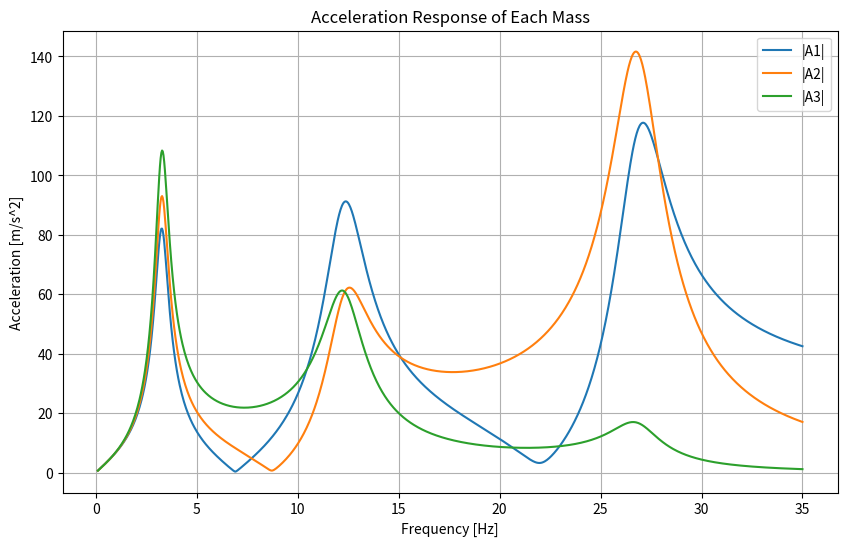
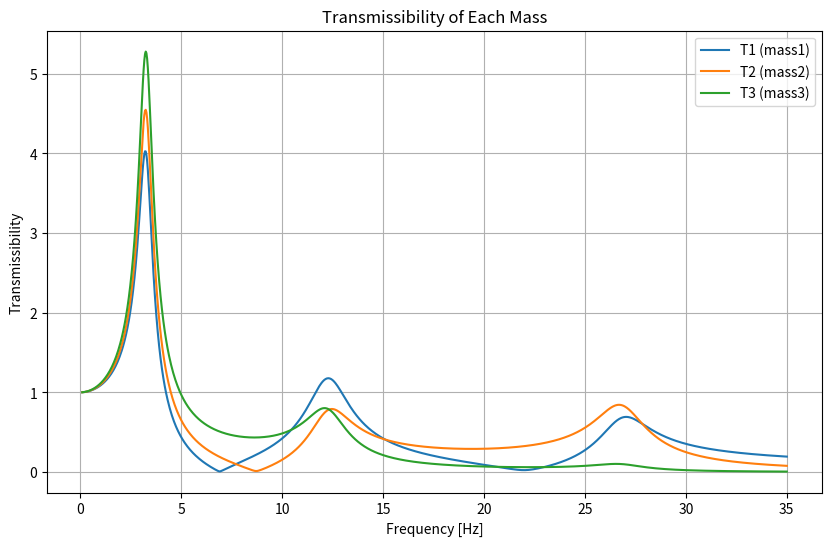
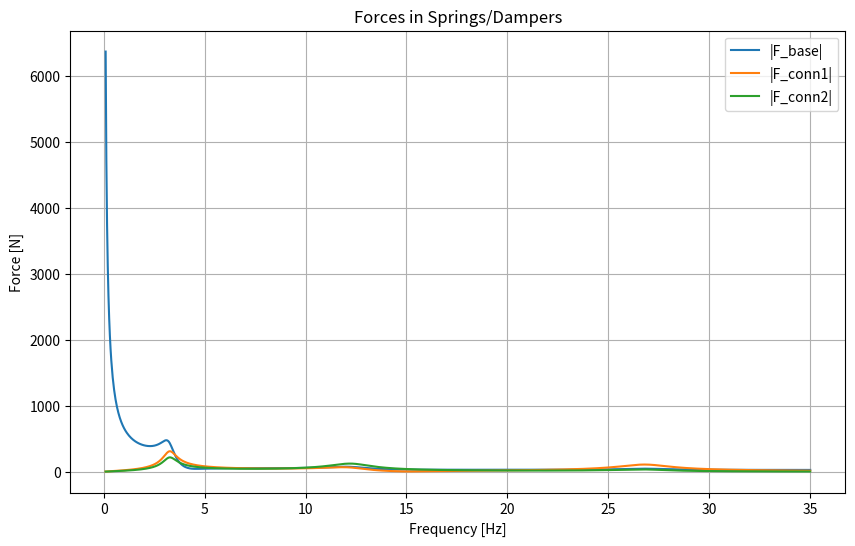
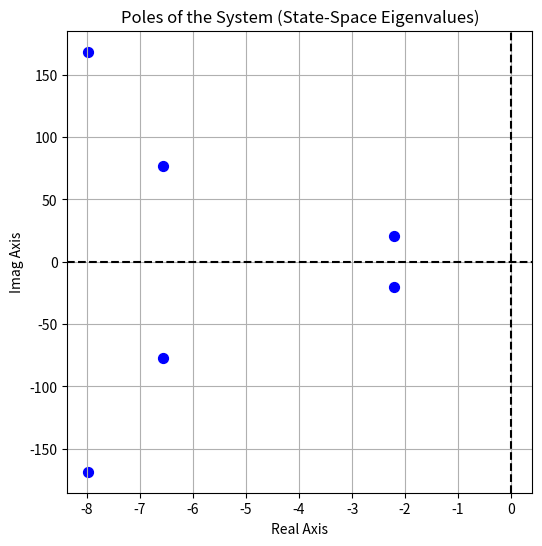
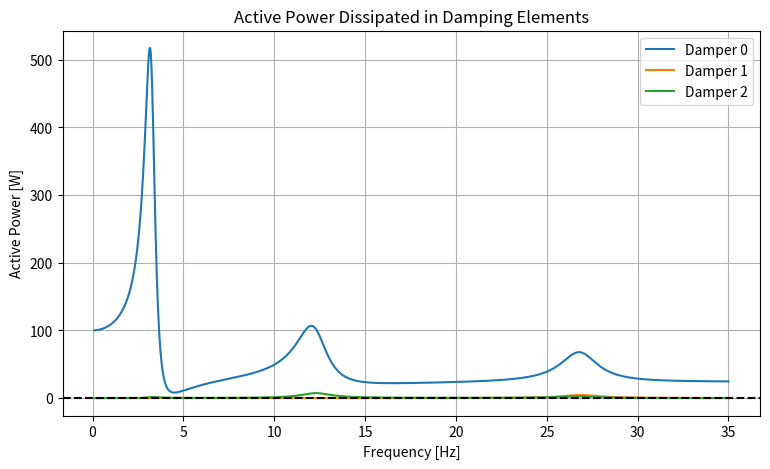
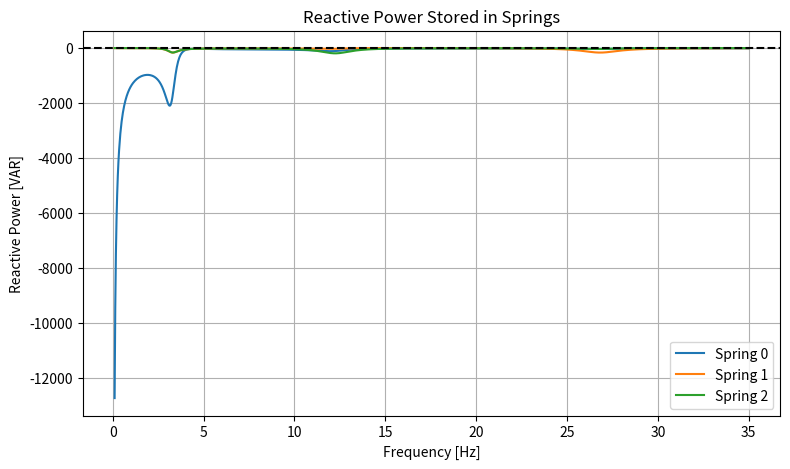
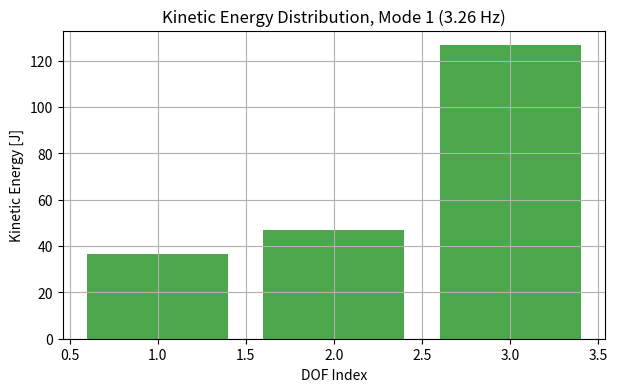
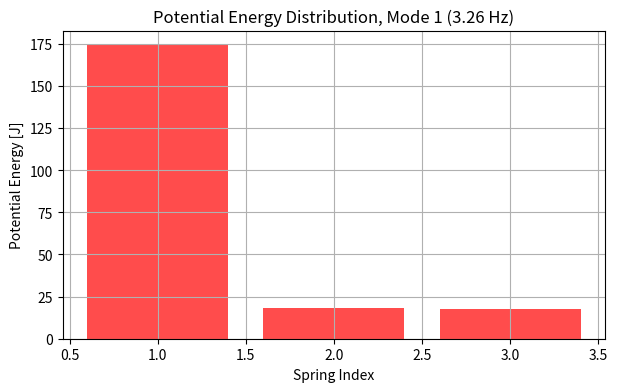
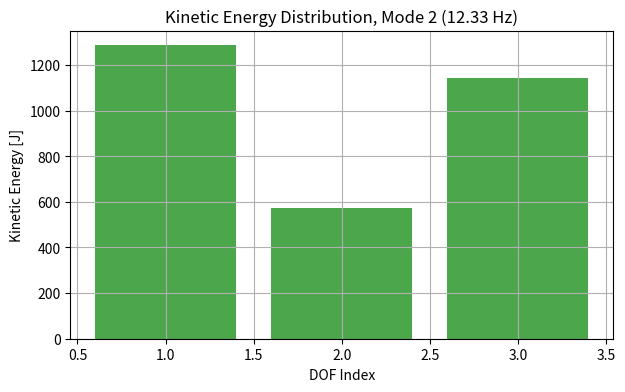
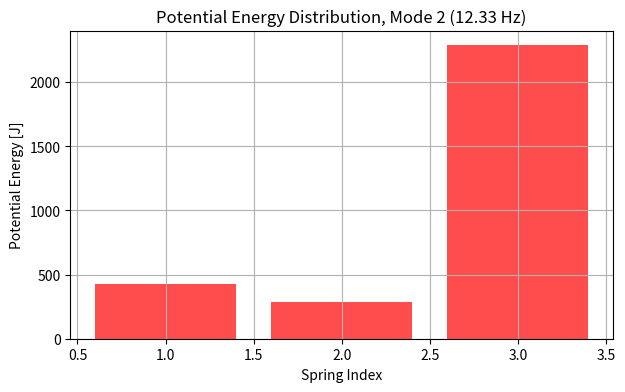
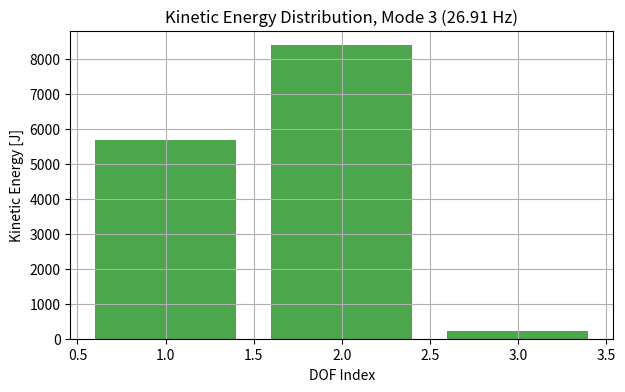
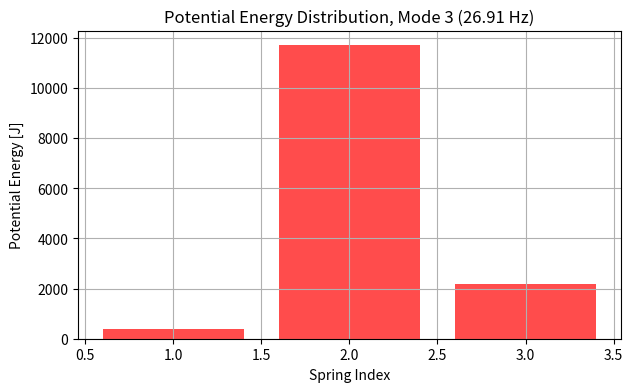

The matplotlib source for these figures, in order:

"""
Analysis Script for N-DOF chain system:
  1) FRF: Frequency-domain forced response (base excitation).
  2) Stability Analysis: Poles (state-space eigenvalues)
  3) Power Analysis: Complex power in dampers (active) and springs (reactive).
  4) Modal Energy Distribution: Free-vibration (undamped) eigenanalysis

[redacted]
"""

import numpy as np
import matplotlib.pyplot as plt
from scipy.linalg import eigh, eig

###############################################################################
# USER INPUT SECTION
###############################################################################
# 1) System parameters for an N-DOF "chain"
m = np.array([1.0, 1.0, 2.0])      # masses [kg]
c = np.array([25.0, 2.0, 3.0])     # damping [Ns/m]
k = np.array([2000.0, 12000.0, 6000.0])  # stiffness [N/m]

# 2) Frequency range for forced response and power analysis
f_min = 0.1    # Hz
f_max = 35.0   # Hz
num_points = 1000

###############################################################################
# HELPER FUNCTIONS
###############################################################################

def build_chain_matrices(m, c, k):
    """
    Build full NxN mass, damping, and stiffness matrices for a chain-like system.
    For an N-DOF system:
      - element 0 => ground-to-mass0
      - element i => mass (i-1) to mass i for i=1..N-1
    Returns M_full, C_full, K_full as (N,N) matrices.
    """
    N = len(m)
    M_full = np.diag(m)
    C_full = np.zeros((N, N))
    K_full = np.zeros((N, N))
    
    if N == 1:
        # single-DOF
        C_full[0, 0] = c[0]
        K_full[0, 0] = k[0]
    else:
        # DOF 0
        C_full[0, 0] = c[0] + c[1]
        C_full[0, 1] = -c[1]
        C_full[1, 0] = -c[1]
        K_full[0, 0] = k[0] + k[1]
        K_full[0, 1] = -k[1]
        K_full[1, 0] = -k[1]
        # Intermediate DOFs
        for i in range(1, N-1):
            C_full[i, i]   = c[i] + c[i+1]
            C_full[i, i+1] = -c[i+1]
            C_full[i+1, i] = -c[i+1]
            
            K_full[i, i]   = k[i] + k[i+1]
            K_full[i, i+1] = -k[i+1]
            K_full[i+1, i] = -k[i+1]
        # Last DOF
        C_full[N-1, N-1] = c[N-1]
        K_full[N-1, N-1] = k[N-1]
    
    return M_full, C_full, K_full


def compute_poles(m, c, k):
    """
    Compute poles (state-space eigenvalues) for M x'' + C x' + K x = 0
    by building A = [[0, I], [-M^-1 K, -M^-1 C]] and computing eig(A).
    """
    N = len(m)
    M_full, C_full, K_full = build_chain_matrices(m, c, k)
    
    zero_block = np.zeros((N, N))
    I_block = np.eye(N)
    Minv = np.linalg.inv(M_full)
    
    A_upper = np.hstack((zero_block, I_block))
    A_lower = np.hstack((-Minv @ K_full, -Minv @ C_full))
    A = np.vstack((A_upper, A_lower))
    
    poles, _ = eig(A)
    return poles


def compute_NDOF_response_base_excitation(m, c, k, w):
    """
    Frequency-domain displacement response X for an NDOF chain system
    under base excitation with unit base velocity.
    Returns the complex displacement vector X (length N).
    """
    N = len(m)
    X_base = 1/(1j*w)  # base displacement from unit velocity
    A = np.zeros((N, N), dtype=complex)
    
    # Build dynamic stiffness
    if N == 1:
        A[0, 0] = k[0] - w**2*m[0] + 1j*w*c[0]
    else:
        A[0, 0] = (k[0] - w**2*m[0] + 1j*w*c[0]) + (k[1] + 1j*w*c[1])
        A[0, 1] = -(k[1] + 1j*w*c[1])
        for i in range(1, N-1):
            A[i, i-1] = -(k[i] + 1j*w*c[i])
            A[i, i]   = (k[i] + 1j*w*c[i]) + (k[i+1] + 1j*w*c[i+1]) - w**2*m[i]
            A[i, i+1] = -(k[i+1] + 1j*w*c[i+1])
        A[N-1, N-2] = -(k[N-1] + 1j*w*c[N-1])
        A[N-1, N-1] = k[N-1] - w**2*m[N-1] + 1j*w*c[N-1]
    
    # Forcing vector from base motion
    F = np.zeros(N, dtype=complex)
    F[0] = -(k[0] + 1j*w*c[0]) * X_base
    
    X = np.linalg.solve(A, F)
    return X


def free_vibration_analysis(m, k):
    """
    Undamped free-vibration analysis for an N-DOF chain system.
    Returns:
      f_n: array of natural frequencies (Hz),
      eigvecs: matrix of eigenvectors (each column is a mode shape),
      M_free, K_free: the mass and stiffness matrices.
    """
    N = len(m)
    M_free = np.diag(m)
    K_free = np.zeros((N, N))
    
    if N == 1:
        K_free[0, 0] = k[0]
    else:
        K_free[0, 0] = k[0] + k[1]
        K_free[0, 1] = -k[1]
        K_free[1, 0] = -k[1]
        for i in range(1, N-1):
            K_free[i, i]   = k[i] + k[i+1]
            K_free[i, i+1] = -k[i+1]
            K_free[i+1, i] = -k[i+1]
        K_free[N-1, N-1] = k[N-1]
    
    eigvals, eigvecs = eigh(K_free, M_free)
    omega_n = np.sqrt(eigvals)   # rad/s
    f_n = omega_n / (2*np.pi)    # Hz
    return f_n, eigvecs, M_free, K_free


def modal_energy_analysis(m, k, f_n, eigvecs, M_free):
    """
    For each eigenmode, mass-normalize and compute:
      - Kinetic energy distribution per DOF,
      - Potential energy distribution per spring.
    """
    N = len(m)
    modal_energies = []
    for i in range(eigvecs.shape[1]):
        phi = eigvecs[:, i]
        # Normalize so that phi^T M phi = 1
        norm_factor = np.sqrt(np.real(np.conjugate(phi).T @ M_free @ phi))
        phi_norm = phi / norm_factor
        
        omega_i = 2*np.pi*f_n[i]  # rad/s
        
        # Kinetic energies
        T_dof = 0.5 * m * (omega_i * np.abs(phi_norm))**2
        T_total = np.sum(T_dof)
        
        # Potential energies
        V_springs = np.zeros(N)
        # Spring 0 => base-to-mass0
        V_springs[0] = 0.5*k[0]*(np.abs(phi_norm[0]))**2
        # Springs i => mass i-1 to i
        for s in range(1, N):
            V_springs[s] = 0.5*k[s]*(np.abs(phi_norm[s] - phi_norm[s-1]))**2
        V_total = np.sum(V_springs)
        
        modal_energies.append({
            'mode': i+1,
            'omega_rad_s': omega_i,
            'T_total': T_total,
            'V_total': V_total,
            'T_dof': T_dof,
            'V_springs': V_springs,
            'phi_norm': phi_norm
        })
    return modal_energies


###############################################################################
# MAIN SCRIPT
###############################################################################
def main():
    """
    Runs all analyses and produces plots:
      1) Forced response (transmissibility, acceleration, force).
      2) Poles in complex plane.
      3) Power in each damper (active) and spring (reactive).
      4) Free-vibration analysis (natural freqs, mode shapes).
      5) Modal energy distributions (bar plots).
    """
    # 1) Frequency sweep for forced response
    global m, c, k, f_min, f_max, num_points
    f_vals = np.linspace(f_min, f_max, num_points)
    w_vals = 2*np.pi*f_vals
    N = len(m)
    
    # Prepare storage
    X_vals = np.zeros((N, num_points), dtype=complex)
    A_vals = np.zeros((N, num_points), dtype=complex)
    T_vals = np.zeros((N, num_points))
    F_base_vals = np.zeros(num_points, dtype=complex)
    F_conn_vals = np.zeros((N-1, num_points), dtype=complex)
    
    for i, w in enumerate(w_vals):
        X = compute_NDOF_response_base_excitation(m, c, k, w)
        X_vals[:, i] = X
        A_vals[:, i] = -w**2 * X
        T_vals[:, i] = w * np.abs(X)  # transmissibility: ratio to base disp amplitude 1/w
        X_base = 1/(1j*w)
        F_base_vals[i] = (k[0] + 1j*w*c[0])*(X[0] - X_base)
        for j in range(1, N):
            F_conn_vals[j-1, i] = (k[j] + 1j*w*c[j])*(X[j] - X[j-1])
    
    # Plot forced response
    plt.figure(figsize=(10, 6))
    for i in range(N):
        plt.plot(f_vals, np.abs(A_vals[i, :]), label=f'|A{i+1}|')
    plt.xlabel('Frequency [Hz]')
    plt.ylabel('Acceleration [m/s^2]')
    plt.title('Acceleration Response of Each Mass')
    plt.legend()
    plt.grid(True)
    plt.show()
    
    plt.figure(figsize=(10, 6))
    for i in range(N):
        plt.plot(f_vals, T_vals[i, :], label=f'T{i+1} (mass{i+1})')
    plt.xlabel('Frequency [Hz]')
    plt.ylabel('Transmissibility')
    plt.title('Transmissibility of Each Mass')
    plt.legend()
    plt.grid(True)
    plt.show()
    
    plt.figure(figsize=(10, 6))
    plt.plot(f_vals, np.abs(F_base_vals), label='|F_base|')
    for j in range(N-1):
        plt.plot(f_vals, np.abs(F_conn_vals[j, :]), label=f'|F_conn{j+1}|')
    plt.xlabel('Frequency [Hz]')
    plt.ylabel('Force [N]')
    plt.title('Forces in Springs/Dampers')
    plt.legend()
    plt.grid(True)
    plt.show()
    
    # 2) Poles in the complex plane
    poles = compute_poles(m, c, k)
    plt.figure(figsize=(6, 6))
    plt.scatter(np.real(poles), np.imag(poles), color='b', s=50)
    plt.axhline(0, color='k', linestyle='--')
    plt.axvline(0, color='k', linestyle='--')
    plt.xlabel('Real Axis')
    plt.ylabel('Imag Axis')
    plt.title('Poles of the System (State-Space Eigenvalues)')
    plt.grid(True)
    plt.show()
    
    # 3) Power in dampers/springs
    P_damping = np.zeros((num_points, N), dtype=complex)
    P_spring = np.zeros((num_points, N), dtype=complex)
    for i, w in enumerate(w_vals):
        X = compute_NDOF_response_base_excitation(m, c, k, w)
        V = 1j*w*X
        X_base = 1/(1j*w)
        V_base = 1.0
        
        for j in range(N):
            if j == 0:
                V_rel = V[0] - V_base
                X_rel = X[0] - X_base
            else:
                V_rel = V[j] - V[j-1]
                X_rel = X[j] - X[j-1]
            # Damping (active) power
            P_damping[i, j] = c[j]*V_rel*np.conj(V_rel)
            # Spring (reactive) power
            P_spring[i, j] = k[j]*X_rel*np.conj(V_rel)
    
    # Plot active power (dampers)
    plt.figure(figsize=(9, 5))
    for j in range(N):
        plt.plot(f_vals, np.real(P_damping[:, j]), label=f"Damper {j}")
    plt.axhline(0, color='k', linestyle='--')
    plt.xlabel("Frequency [Hz]")
    plt.ylabel("Active Power [W]")
    plt.title("Active Power Dissipated in Damping Elements")
    plt.legend()
    plt.grid(True)
    plt.show()
    
    # Plot reactive power (springs)
    plt.figure(figsize=(9, 5))
    for j in range(N):
        plt.plot(f_vals, np.imag(P_spring[:, j]), label=f"Spring {j}")
    plt.axhline(0, color='k', linestyle='--')
    plt.xlabel("Frequency [Hz]")
    plt.ylabel("Reactive Power [VAR]")
    plt.title("Reactive Power Stored in Springs")
    plt.legend()
    plt.grid(True)
    plt.show()
    
    # 4) Free-vibration analysis
    f_n, eigvecs, M_free, K_free = free_vibration_analysis(m, k)
    print("\nUndamped Natural Frequencies (Hz):")
    for i, fn in enumerate(f_n):
        print(f"  Mode {i+1}: {fn:.3f} Hz")
    
    # 5) Modal energy analysis + bar plots
    modal_energies = modal_energy_analysis(m, k, f_n, eigvecs, M_free)
    for mode_data in modal_energies:
        mode_idx = mode_data['mode']
        freq_hz = mode_data['omega_rad_s']/(2*np.pi)
        print(f"\nMode {mode_idx} at {freq_hz:.3f} Hz")
        print(f"  Total Kinetic Energy: {mode_data['T_total']:.4f} J")
        print(f"  Total Potential Energy: {mode_data['V_total']:.4f} J")
        print(f"  T_dof distribution: {mode_data['T_dof']}")
        print(f"  V_springs distribution: {mode_data['V_springs']}")
    
    # Optional: bar plots for each mode
    for mode_data in modal_energies:
        mode_idx = mode_data['mode']
        freq_hz = mode_data['omega_rad_s']/(2*np.pi)
        
        # Kinetic
        plt.figure(figsize=(7,4))
        dof_indices = np.arange(N)+1
        plt.bar(dof_indices, mode_data['T_dof'], color='g', alpha=0.7)
        plt.xlabel('DOF Index')
        plt.ylabel('Kinetic Energy [J]')
        plt.title(f'Kinetic Energy Distribution, Mode {mode_idx} ({freq_hz:.2f} Hz)')
        plt.grid(True)
        plt.show()
        
        # Potential
        plt.figure(figsize=(7,4))
        spring_indices = np.arange(N)+1
        plt.bar(spring_indices, mode_data['V_springs'], color='r', alpha=0.7)
        plt.xlabel('Spring Index')
        plt.ylabel('Potential Energy [J]')
        plt.title(f'Potential Energy Distribution, Mode {mode_idx} ({freq_hz:.2f} Hz)')
        plt.grid(True)
        plt.show()


if __name__ == "__main__":
    main()
